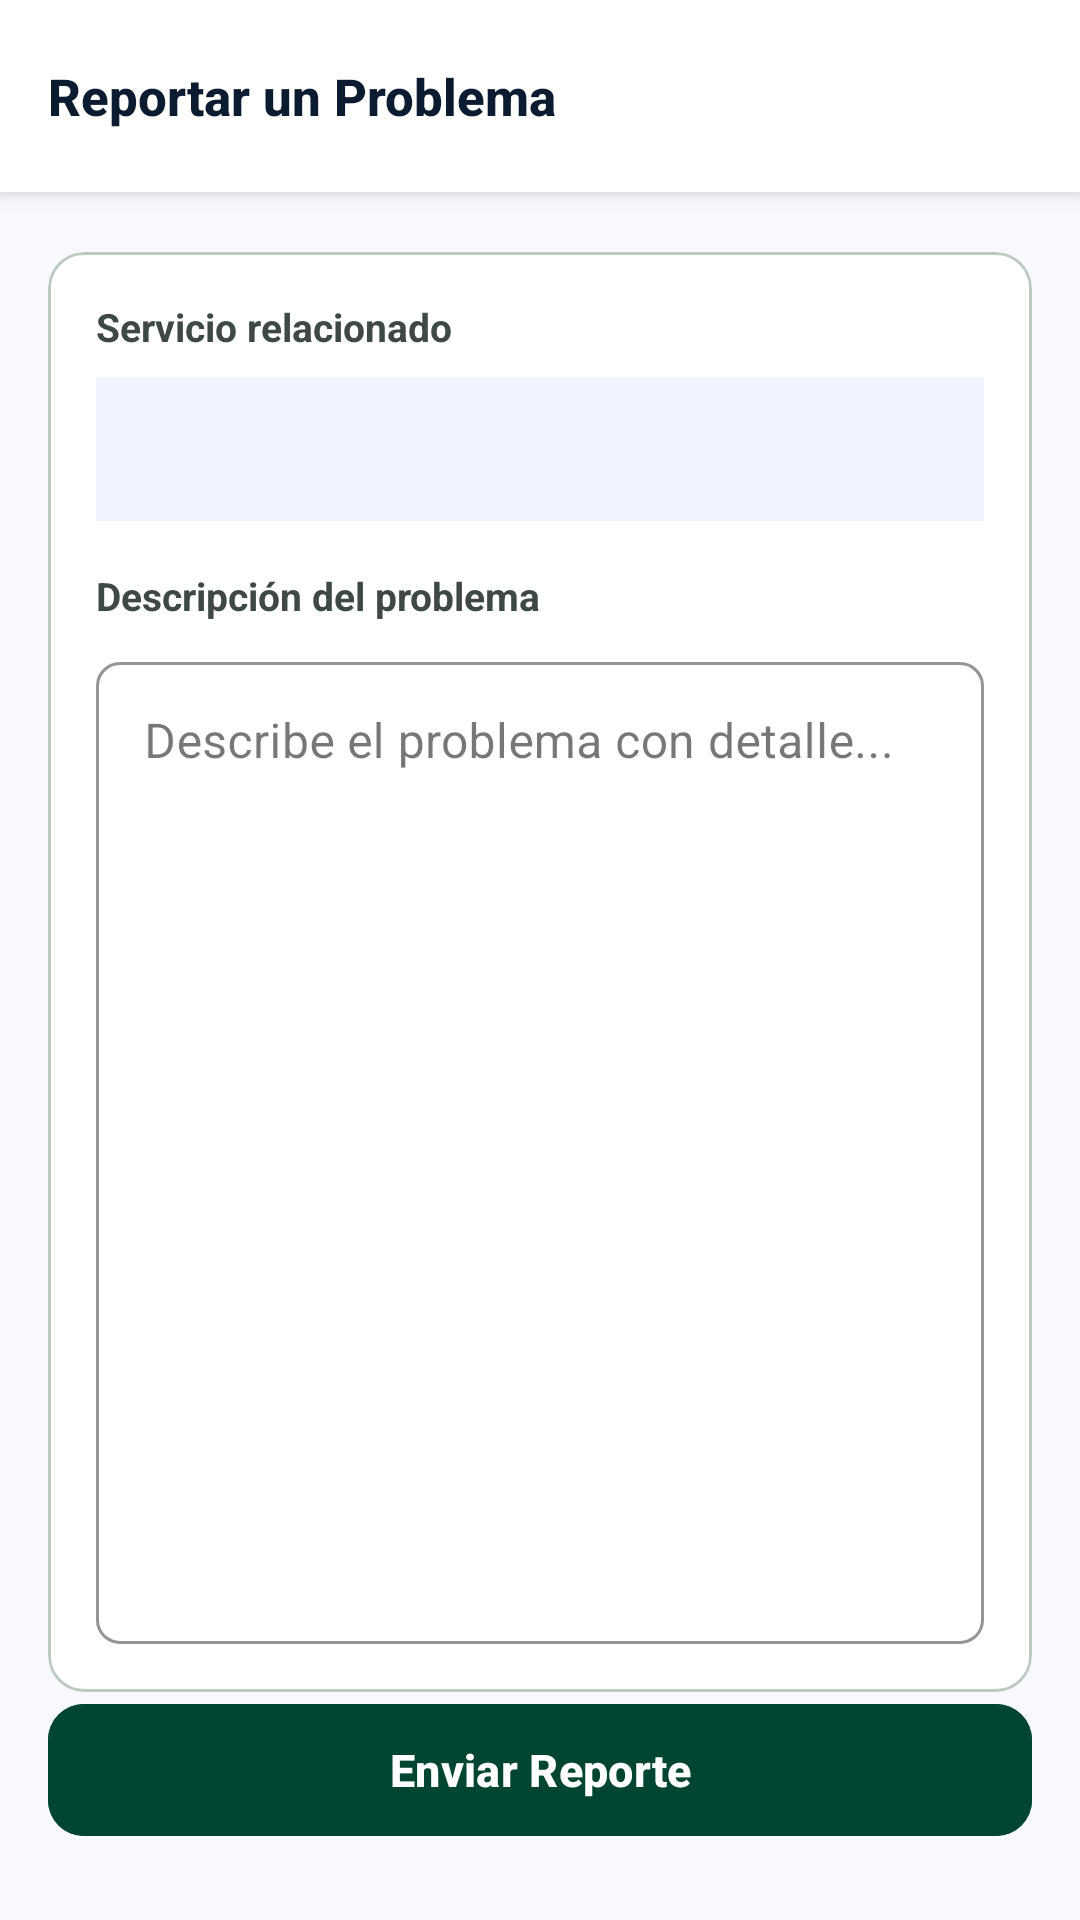

Produce the Android XML layout that renders to this screen, including the resource entries it uses.
<!-- AndroidManifest.xml: application theme Theme.ManosADomicilio -->
<!-- res/layout/activity_soporte.xml -->
<?xml version="1.0" encoding="utf-8"?>
<androidx.constraintlayout.widget.ConstraintLayout xmlns:android="http://schemas.android.com/apk/res/android"
    xmlns:app="http://schemas.android.com/apk/res-auto"
    xmlns:tools="http://schemas.android.com/tools"
    android:id="@+id/main"
    android:layout_width="match_parent"
    android:layout_height="match_parent"
    android:background="@color/stitchBackground"
    tools:context=".view.Soporte">

    
    <LinearLayout
        android:id="@+id/topBar"
        android:layout_width="0dp"
        android:layout_height="64dp"
        android:orientation="horizontal"
        android:gravity="center_vertical"
        android:paddingHorizontal="16dp"
        android:background="@color/stitchSurfaceContainerLowest"
        android:elevation="4dp"
        app:layout_constraintTop_toTopOf="parent"
        app:layout_constraintStart_toStartOf="parent"
        app:layout_constraintEnd_toEndOf="parent">

        <TextView
            android:id="@+id/tvSoporteTitle"
            android:layout_width="0dp"
            android:layout_height="wrap_content"
            android:layout_weight="1"
            android:text="Reportar un Problema"
            android:textSize="17sp"
            android:textStyle="bold"
            android:textColor="@color/stitchOnSurface"
            android:fontFamily="sans-serif-medium" />
    </LinearLayout>

    
    <com.google.android.material.card.MaterialCardView
        android:id="@+id/cardForm"
        android:layout_width="0dp"
        android:layout_height="0dp"
        android:layout_marginHorizontal="16dp"
        android:layout_marginTop="20dp"
        app:cardCornerRadius="12dp"
        app:cardElevation="0dp"
        app:strokeColor="@color/stitchOutlineVariant"
        app:strokeWidth="1dp"
        app:cardBackgroundColor="@color/stitchSurfaceContainerLowest"
        app:layout_constraintTop_toBottomOf="@id/topBar"
        app:layout_constraintBottom_toTopOf="@id/btnEnviarTicket"
        app:layout_constraintStart_toStartOf="parent"
        app:layout_constraintEnd_toEndOf="parent">

        <LinearLayout
            android:layout_width="match_parent"
            android:layout_height="match_parent"
            android:orientation="vertical"
            android:padding="16dp">

            <TextView
                android:layout_width="wrap_content"
                android:layout_height="wrap_content"
                android:text="Servicio relacionado"
                android:textSize="13sp"
                android:textStyle="bold"
                android:textColor="@color/stitchOnSurfaceVariant"
                android:layout_marginBottom="8dp" />

            <Spinner
                android:id="@+id/spinnerServiciosFinalizados"
                android:layout_width="match_parent"
                android:layout_height="48dp"
                android:background="@color/stitchSurfaceContainerLow"
                android:paddingHorizontal="12dp"
                android:layout_marginBottom="16dp" />

            <TextView
                android:layout_width="wrap_content"
                android:layout_height="wrap_content"
                android:text="Descripción del problema"
                android:textSize="13sp"
                android:textStyle="bold"
                android:textColor="@color/stitchOnSurfaceVariant"
                android:layout_marginBottom="8dp" />

            <com.google.android.material.textfield.TextInputLayout
                style="@style/Widget.MaterialComponents.TextInputLayout.OutlinedBox"
                android:layout_width="match_parent"
                android:layout_height="0dp"
                android:layout_weight="1"
                android:hint="Describe el problema con detalle..."
                app:boxStrokeColor="@color/stitchOutlineVariant"
                app:boxCornerRadiusTopStart="8dp"
                app:boxCornerRadiusTopEnd="8dp"
                app:boxCornerRadiusBottomStart="8dp"
                app:boxCornerRadiusBottomEnd="8dp">

                <com.google.android.material.textfield.TextInputEditText
                    android:id="@+id/etDescripcionProblema"
                    android:layout_width="match_parent"
                    android:layout_height="match_parent"
                    android:inputType="textMultiLine"
                    android:gravity="top"
                    android:textColor="@color/stitchOnSurface" />
            </com.google.android.material.textfield.TextInputLayout>

        </LinearLayout>
    </com.google.android.material.card.MaterialCardView>

    
    <com.google.android.material.button.MaterialButton
        android:id="@+id/btnEnviarTicket"
        android:layout_width="0dp"
        android:layout_height="52dp"
        android:text="Enviar Reporte"
        android:textSize="15sp"
        android:textStyle="bold"
        android:textColor="@color/white"
        android:backgroundTint="@color/stitchPrimary"
        app:cornerRadius="12dp"
        android:layout_marginHorizontal="16dp"
        android:layout_marginBottom="24dp"
        app:layout_constraintBottom_toBottomOf="parent"
        app:layout_constraintStart_toStartOf="parent"
        app:layout_constraintEnd_toEndOf="parent" />

</androidx.constraintlayout.widget.ConstraintLayout>
<!-- resources referenced by this layout -->
<resources>
  <color name="stitchBackground">#F8F9FF</color>
  <color name="stitchOnSurface">#0B1C30</color>
  <color name="stitchOnSurfaceVariant">#3F4944</color>
  <color name="stitchOutlineVariant">#BEC9C2</color>
  <color name="stitchPrimary">#004532</color>
  <color name="stitchSurfaceContainerLow">#EFF4FF</color>
  <color name="stitchSurfaceContainerLowest">#FFFFFF</color>
  <color name="white">#FFFFFFFF</color>
  <style name="Theme.ManosADomicilio" parent="Base.Theme.ManosADomicilio" />
  <style name="Base.Theme.ManosADomicilio" parent="Theme.Material3.DayNight.NoActionBar">
          
          
      </style>
</resources>
